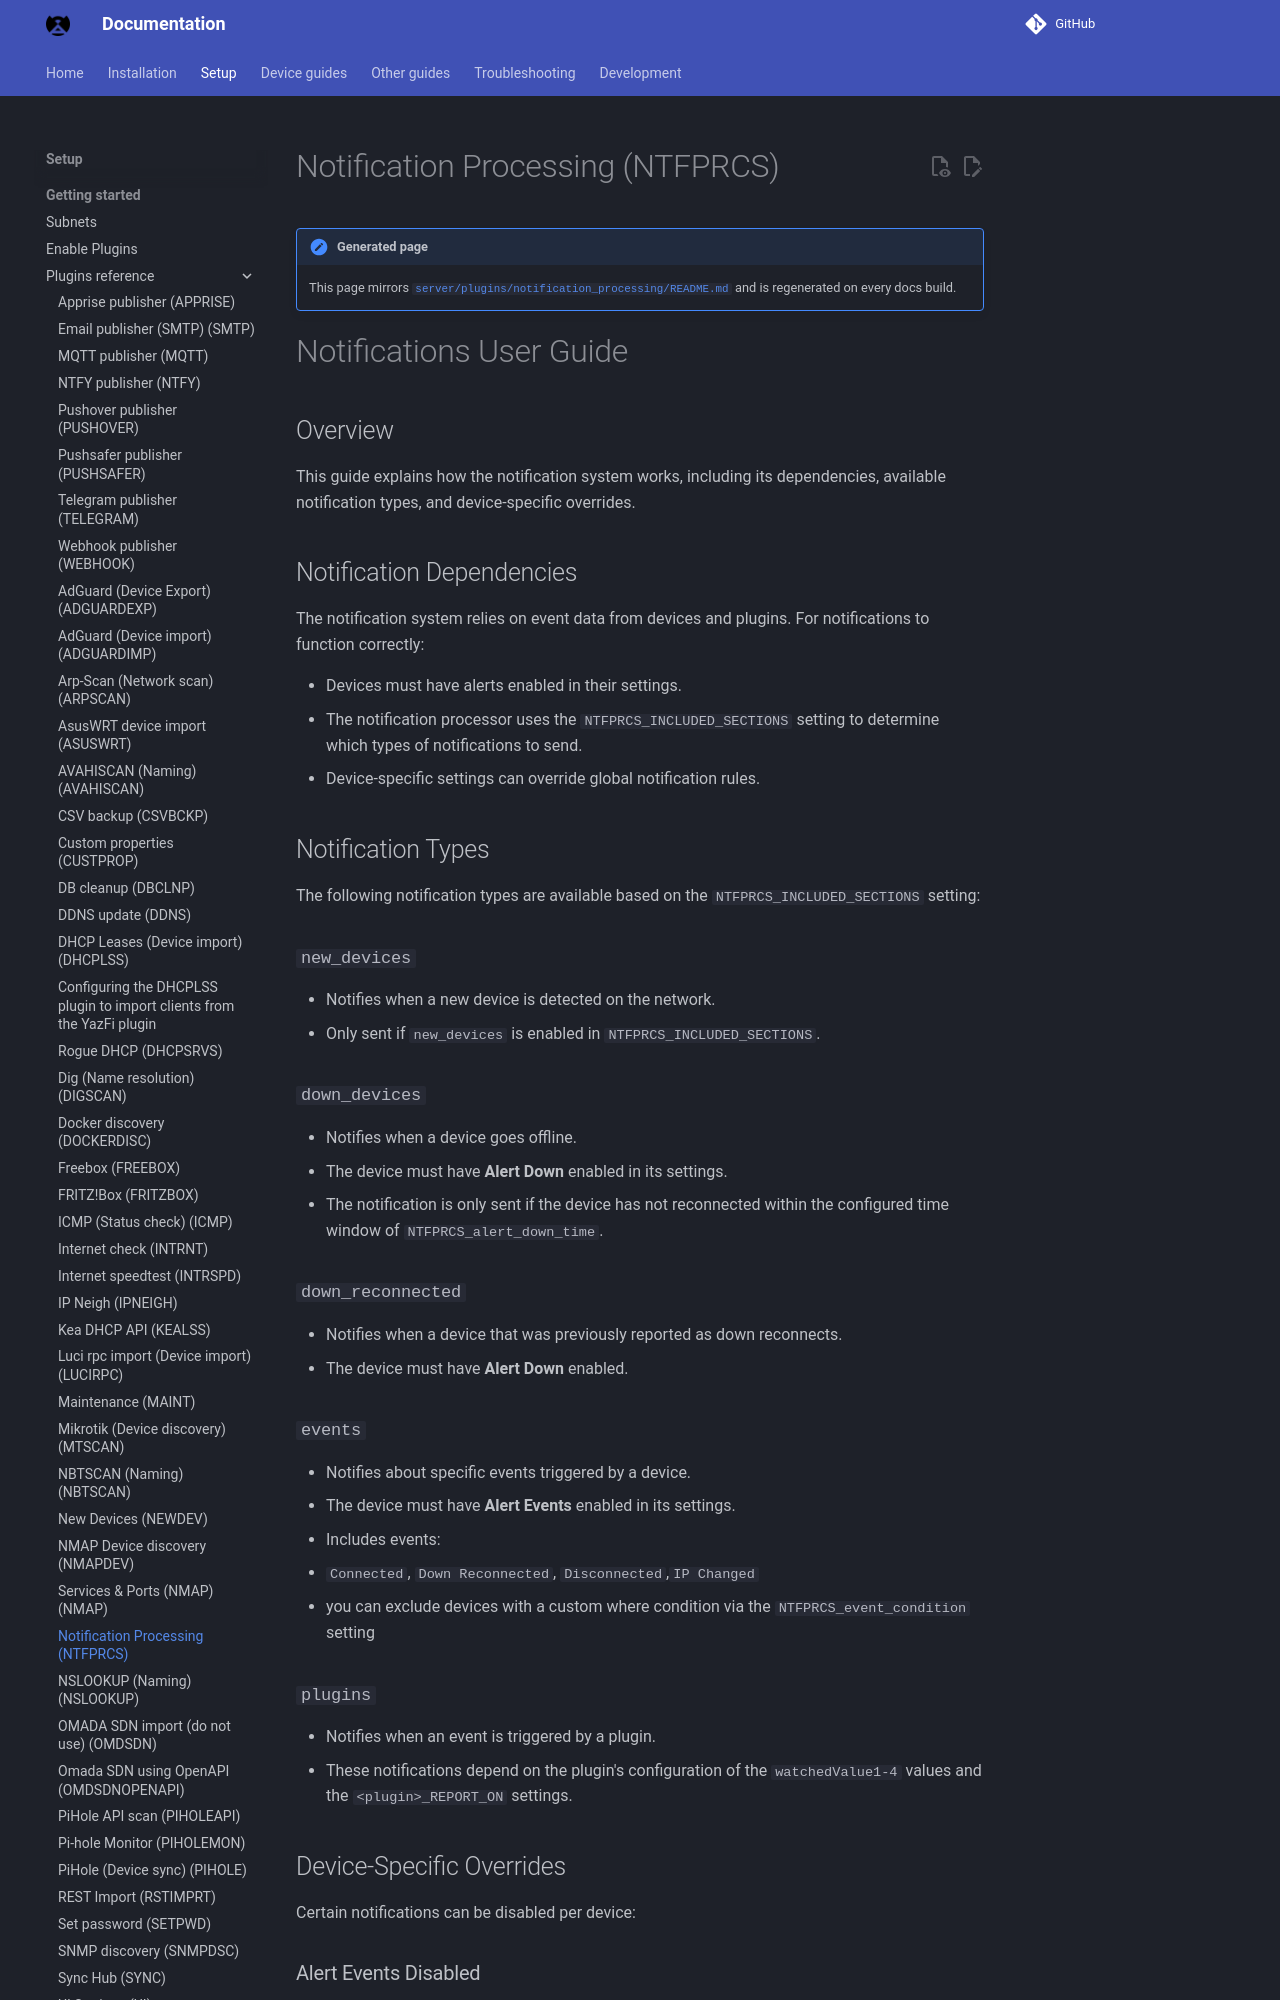

repository: bryanwills/NetAlertX · page: plugins/notification_processing/index.html · generator: mkdocs

# Notifications User Guide

## Overview

This guide explains how the notification system works, including its dependencies, available notification types, and device-specific overrides.

## Notification Dependencies

The notification system relies on event data from devices and plugins. For notifications to function correctly:

- Devices must have alerts enabled in their settings.
- The notification processor uses the `NTFPRCS_INCLUDED_SECTIONS` setting to determine which types of notifications to send.
- Device-specific settings can override global notification rules.

## Notification Types

The following notification types are available based on the `NTFPRCS_INCLUDED_SECTIONS` setting:

### `new_devices`
- Notifies when a new device is detected on the network.
- Only sent if `new_devices` is enabled in `NTFPRCS_INCLUDED_SECTIONS`.

### `down_devices`
- Notifies when a device goes offline.
- The device must have **Alert Down** enabled in its settings.
- The notification is only sent if the device has not reconnected within the configured time window of `NTFPRCS_alert_down_time`.

### `down_reconnected`
- Notifies when a device that was previously reported as down reconnects.
- The device must have **Alert Down** enabled.

### `events`
- Notifies about specific events triggered by a device.
- The device must have **Alert Events** enabled in its settings.
- Includes events:
  - `Connected`, `Down Reconnected`, `Disconnected`,`IP Changed`
- you can exclude devices with a custom where condition via the `NTFPRCS_event_condition` setting
